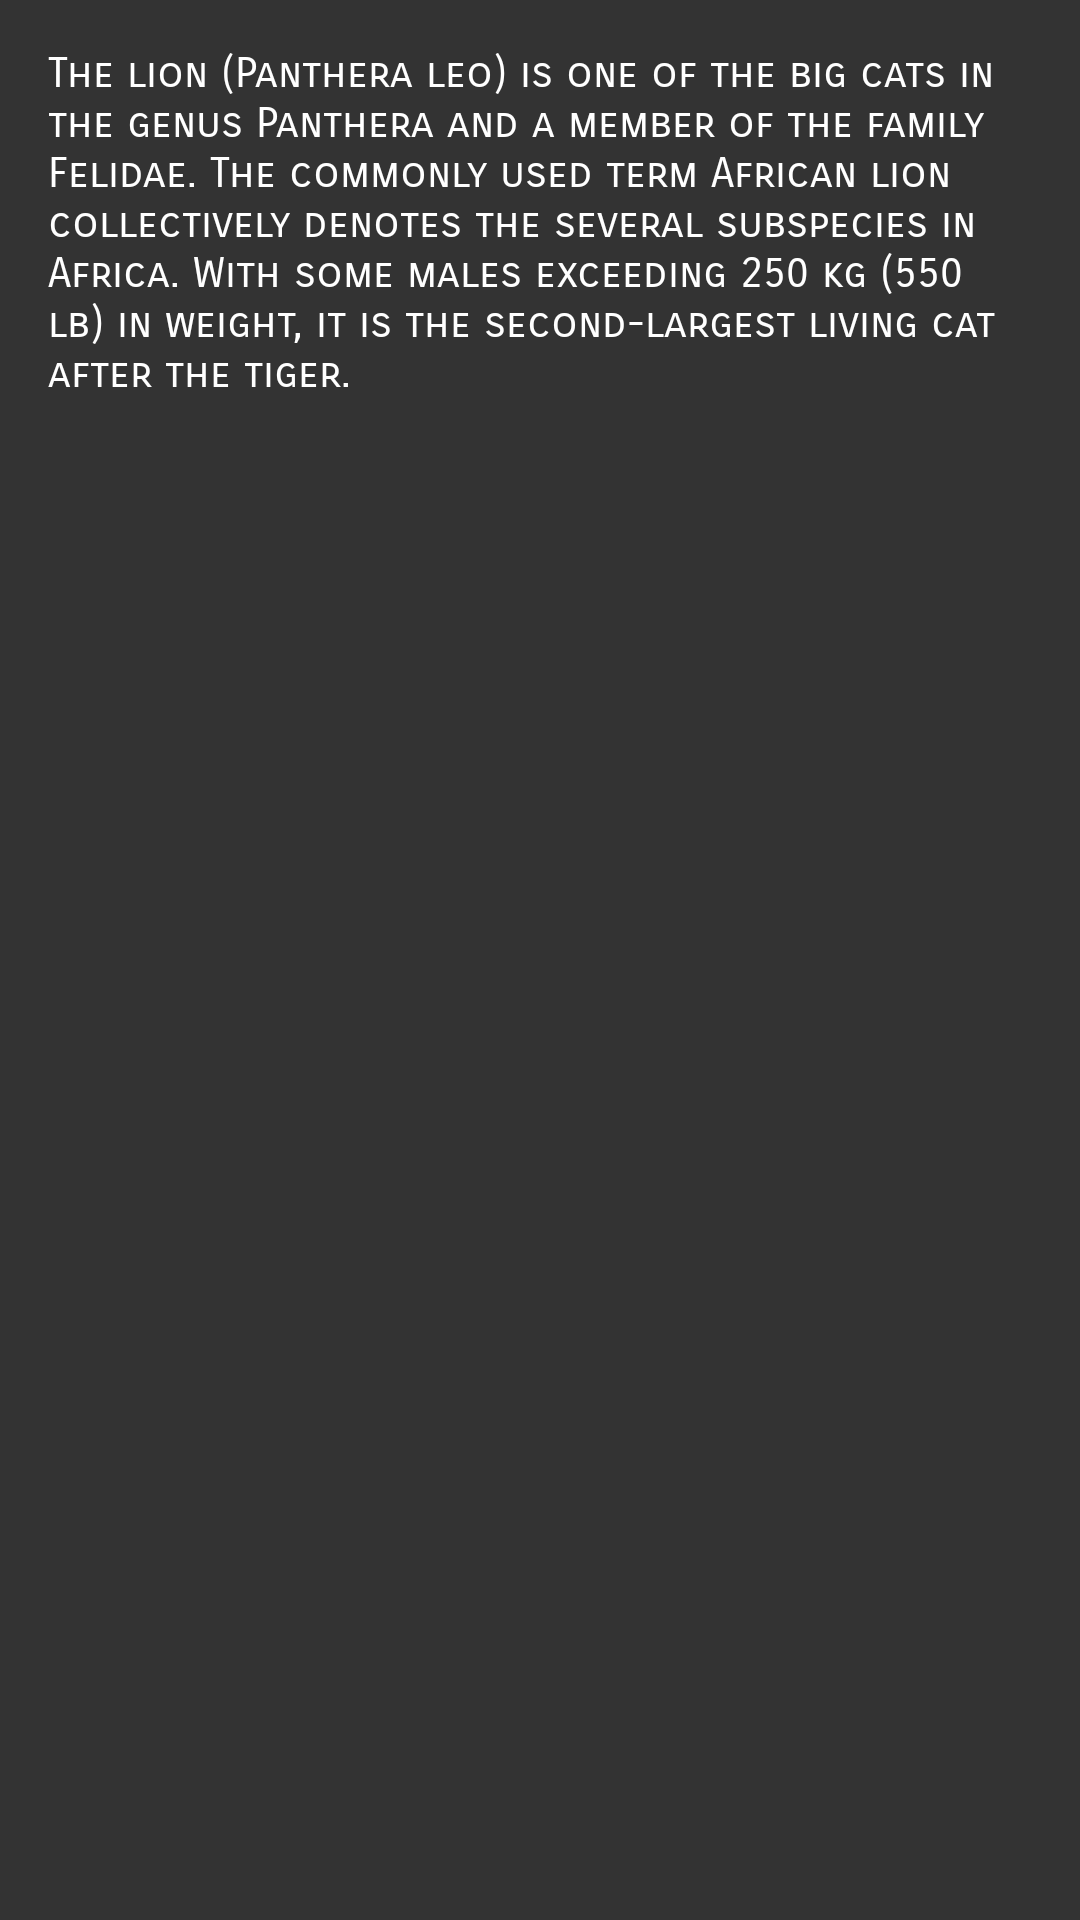

The Android layout XML behind this screen, and the referenced resources:
<!-- AndroidManifest.xml: application theme AppTheme -->
<!-- res/layout/activity_animal_detail.xml -->
<?xml version="1.0" encoding="utf-8"?>
<RelativeLayout xmlns:android="http://schemas.android.com/apk/res/android"
    xmlns:app="http://schemas.android.com/apk/res-auto"
    xmlns:tools="http://schemas.android.com/tools"
    android:layout_width="match_parent"
    android:layout_height="match_parent"
    tools:context=".activitys.AnimationLab.recycler_view.recycler_view_to_activity.AnimalDetailActivity">

    <ImageView
        android:id="@+id/animal_detail_image_view"
        android:layout_width="match_parent"
        android:layout_height="wrap_content"
        android:layout_alignParentTop="true"
        tools:src="@drawable/lion" />
        
        


    <ScrollView
        android:layout_width="match_parent"
        android:layout_height="150dp"
        android:layout_alignParentBottom="true"
        android:layout_below="@+id/animal_detail_image_view"
        android:background="#CC000000"
        android:clipToPadding="false"
        android:paddingBottom="16dp"
        android:paddingLeft="16dp"
        android:paddingRight="16dp"
        android:paddingTop="16dp">

        <TextView
            android:id="@+id/animal_detail_text"
            android:layout_width="match_parent"
            android:layout_height="wrap_content"
            android:fontFamily="sans-serif-smallcaps"
            android:text="@string/lion_blurb"
            android:textColor="@android:color/white" />

    </ScrollView>

</RelativeLayout>
<!-- resources referenced by this layout -->
<resources>
  <string name="lion_blurb">The lion (Panthera leo) is one of the big cats in the genus Panthera and a member of the family Felidae. The commonly used term African lion collectively denotes the several subspecies in Africa. With some males exceeding 250 kg (550 lb) in weight, it is the second-largest living cat after the tiger.</string>
  <style name="AppTheme" parent="Theme.MaterialComponents.Light.NoActionBar">
          
          <item name="colorPrimary">@color/primaryColorAmber</item>
          <item name="colorPrimaryDark">@color/primaryDarkColorAmber</item>
          <item name="colorAccent">@color/secondaryColorAmber</item>
      </style>
  <color name="primaryColorAmber">#FFC107</color>
  <color name="primaryDarkColorAmber">#FFA000</color>
  <color name="secondaryColorAmber">#03A9F4</color>
</resources>
